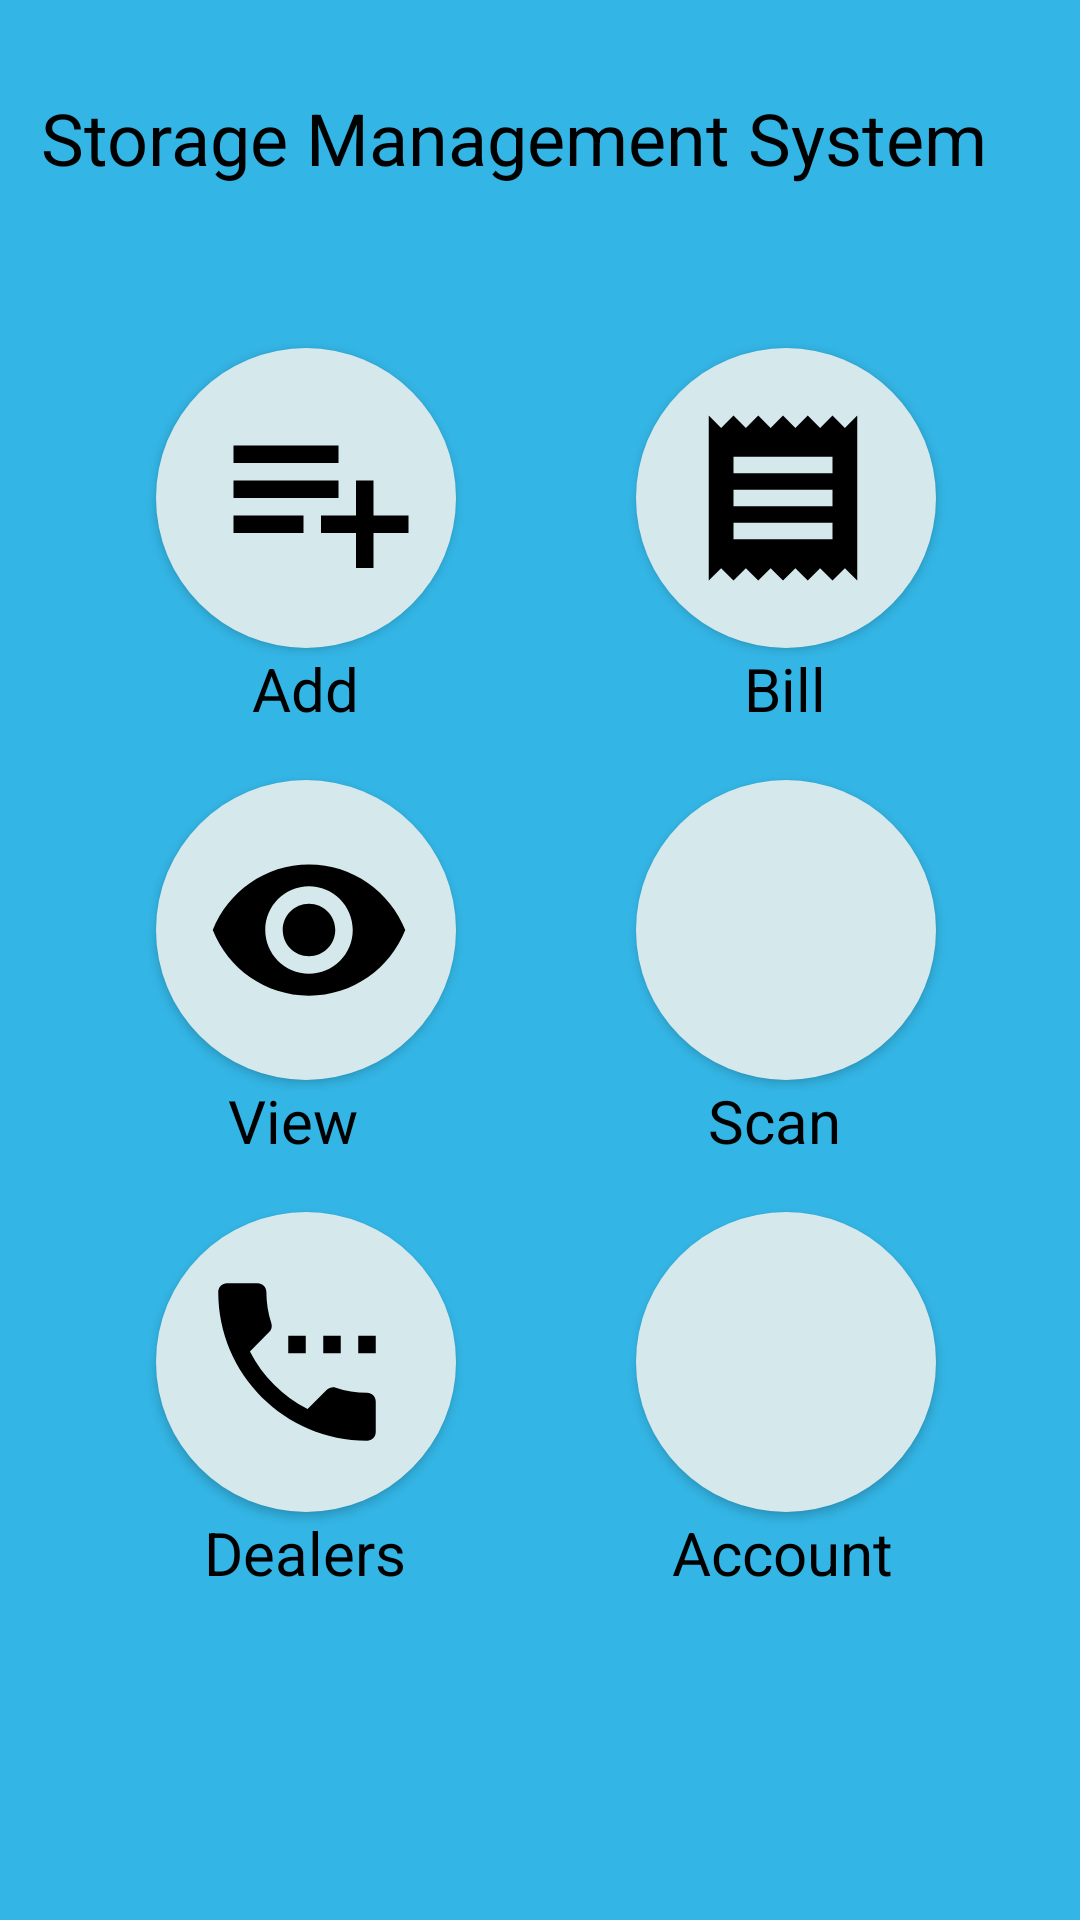

Layout XML and referenced resources for this Android screen:
<!-- AndroidManifest.xml: application theme AppTheme -->
<!-- res/layout/fragment_home.xml -->
<?xml version="1.0" encoding="utf-8"?>

<androidx.constraintlayout.widget.ConstraintLayout xmlns:android="http://schemas.android.com/apk/res/android"
    xmlns:app="http://schemas.android.com/apk/res-auto"
    xmlns:tools="http://schemas.android.com/tools"
    android:id="@+id/linearLayout"
    android:layout_width="match_parent"
    android:layout_height="match_parent"
    android:background="@android:color/holo_blue_light">

    <TextView
        android:id="@+id/textView"
        android:layout_width="321dp"
        android:layout_height="70dp"
        android:text="Storage Management System"
        android:textAlignment="center"
        android:textColor="@android:color/black"
        android:textSize="24sp"
        app:layout_constraintBottom_toBottomOf="parent"
        app:layout_constraintEnd_toEndOf="parent"
        app:layout_constraintHorizontal_bias="0.277"
        app:layout_constraintStart_toStartOf="parent"
        app:layout_constraintTop_toTopOf="parent"
        app:layout_constraintVertical_bias="0.052" />

    <Button
        android:id="@+id/add"
        android:layout_width="100dp"
        android:layout_height="100dp"
        android:layout_marginStart="52dp"
        android:layout_marginLeft="52dp"
        android:layout_marginTop="116dp"
        android:background="@drawable/round"
        android:drawableLeft="@drawable/ic_add"
        android:drawingCacheQuality="high"
        android:gravity="center_vertical|center_horizontal"
        android:paddingLeft="20dp"
        android:paddingRight="40dp"
        app:layout_constraintStart_toStartOf="parent"
        app:layout_constraintTop_toTopOf="parent" />

    <Button
        android:id="@+id/bill"
        android:layout_width="100dp"
        android:layout_height="100dp"
        android:layout_marginStart="212dp"
        android:layout_marginLeft="212dp"
        android:layout_marginTop="116dp"
        android:background="@drawable/round"
        android:drawableLeft="@drawable/ic_bill"
        android:drawingCacheQuality="high"
        android:gravity="center_vertical|center_horizontal"
        android:paddingLeft="16dp"
        android:paddingRight="40dp"
        app:layout_constraintStart_toStartOf="parent"
        app:layout_constraintTop_toTopOf="parent" />

    <Button
        android:id="@+id/view"
        android:layout_width="100dp"
        android:layout_height="100dp"
        android:layout_marginStart="52dp"
        android:layout_marginLeft="52dp"
        android:layout_marginTop="260dp"
        android:background="@drawable/round"
        android:drawableLeft="@drawable/ic_eye"
        android:drawingCacheQuality="high"
        android:gravity="center_vertical|center_horizontal"
        android:paddingLeft="16dp"
        android:paddingRight="40dp"
        app:layout_constraintStart_toStartOf="parent"
        app:layout_constraintTop_toTopOf="parent" />

    <Button
        android:id="@+id/account"
        android:layout_width="100dp"
        android:layout_height="100dp"
        android:layout_marginStart="212dp"
        android:layout_marginLeft="212dp"
        android:layout_marginTop="404dp"
        android:background="@drawable/round"
        android:drawableLeft="@drawable/ic_account"
        android:drawingCacheQuality="high"
        android:gravity="center_vertical|center_horizontal"
        android:paddingLeft="16dp"
        android:paddingRight="40dp"
        app:layout_constraintStart_toStartOf="parent"
        app:layout_constraintTop_toTopOf="parent" />

    <Button
        android:id="@+id/scan"
        android:layout_width="100dp"
        android:layout_height="100dp"
        android:layout_marginStart="212dp"
        android:layout_marginLeft="212dp"
        android:layout_marginTop="260dp"
        android:background="@drawable/round"
        android:drawableLeft="@drawable/ic_scan"
        android:drawingCacheQuality="high"
        android:gravity="center_vertical|center_horizontal"
        android:paddingLeft="16dp"
        android:paddingRight="40dp"
        app:layout_constraintStart_toStartOf="parent"
        app:layout_constraintTop_toTopOf="parent" />

    <Button
        android:id="@+id/dealers"
        android:layout_width="100dp"
        android:layout_height="100dp"
        android:layout_marginStart="52dp"
        android:layout_marginLeft="47dp"
        android:layout_marginTop="404dp"
        android:background="@drawable/round"
        android:drawableLeft="@drawable/ic_dealers"
        android:drawingCacheQuality="high"
        android:gravity="center_vertical|center_horizontal"
        android:paddingLeft="12dp"
        android:paddingRight="40dp"
        app:layout_constraintStart_toStartOf="parent"
        app:layout_constraintTop_toTopOf="parent" />

    <TextView
        android:id="@+id/textView2"
        android:layout_width="wrap_content"
        android:layout_height="wrap_content"
        android:layout_marginStart="84dp"
        android:layout_marginLeft="84dp"
        android:layout_marginTop="216dp"
        android:text="Add "
        android:textAlignment="center"
        android:textColor="@android:color/black"
        android:textSize="20dp"
        app:layout_constraintStart_toStartOf="parent"
        app:layout_constraintTop_toTopOf="parent" />

    <TextView
        android:id="@+id/textView3"
        android:layout_width="wrap_content"
        android:layout_height="wrap_content"
        android:layout_marginStart="248dp"
        android:layout_marginLeft="248dp"
        android:layout_marginTop="216dp"
        android:text="Bill "
        android:textAlignment="center"
        android:textColor="@android:color/black"
        android:textSize="20dp"
        app:layout_constraintStart_toStartOf="parent"
        app:layout_constraintTop_toTopOf="parent" />

    <TextView
        android:id="@+id/textView4"
        android:layout_width="wrap_content"
        android:layout_height="wrap_content"
        android:layout_marginStart="76dp"
        android:layout_marginLeft="76dp"
        android:layout_marginTop="360dp"
        android:text="View "
        android:textAlignment="center"
        android:textColor="@android:color/black"
        android:textSize="20dp"
        app:layout_constraintStart_toStartOf="parent"
        app:layout_constraintTop_toTopOf="parent" />

    <TextView
        android:id="@+id/textView7"
        android:layout_width="wrap_content"
        android:layout_height="wrap_content"
        android:layout_marginStart="236dp"
        android:layout_marginLeft="236dp"
        android:layout_marginTop="360dp"
        android:text="Scan "
        android:textAlignment="center"
        android:textColor="@android:color/black"
        android:textSize="20dp"
        app:layout_constraintStart_toStartOf="parent"
        app:layout_constraintTop_toTopOf="parent" />

    <TextView
        android:id="@+id/textView8"
        android:layout_width="wrap_content"
        android:layout_height="wrap_content"
        android:layout_marginStart="68dp"
        android:layout_marginLeft="68dp"
        android:layout_marginTop="504dp"
        android:text="Dealers"
        android:textAlignment="center"
        android:textColor="@android:color/black"
        android:textSize="20dp"
        app:layout_constraintStart_toStartOf="parent"
        app:layout_constraintTop_toTopOf="parent" />

    <TextView
        android:id="@+id/textView9"
        android:layout_width="wrap_content"
        android:layout_height="wrap_content"
        android:layout_marginStart="224dp"
        android:layout_marginLeft="224dp"
        android:layout_marginTop="504dp"
        android:text="Account "
        android:textAlignment="center"
        android:textColor="@android:color/black"
        android:textSize="20dp"
        app:layout_constraintStart_toStartOf="parent"
        app:layout_constraintTop_toTopOf="parent" />


</androidx.constraintlayout.widget.ConstraintLayout>
<!-- resources referenced by this layout -->
<resources>
  <!-- drawable ic_add (drawable) -->
  <vector xmlns:android="http://schemas.android.com/apk/res/android"
          android:width="70dp"
          android:height="70dp"
          android:viewportWidth="24.0"
          android:viewportHeight="24.0">
      <path
          android:fillColor="#FF000000"
          android:pathData="M14,10L2,10v2h12v-2zM14,6L2,6v2h12L14,6zM18,14v-4h-2v4h-4v2h4v4h2v-4h4v-2h-4zM2,16h8v-2L2,14v2z"/>
  </vector>
  <!-- drawable ic_bill (drawable) -->
  <vector xmlns:android="http://schemas.android.com/apk/res/android"
          android:width="66dp"
          android:height="66dp"
          android:viewportWidth="24.0"
          android:viewportHeight="24.0">
      <path
          android:fillColor="#FF000000"
          android:pathData="M18,17L6,17v-2h12v2zM18,13L6,13v-2h12v2zM18,9L6,9L6,7h12v2zM3,22l1.5,-1.5L6,22l1.5,-1.5L9,22l1.5,-1.5L12,22l1.5,-1.5L15,22l1.5,-1.5L18,22l1.5,-1.5L21,22L21,2l-1.5,1.5L18,2l-1.5,1.5L15,2l-1.5,1.5L12,2l-1.5,1.5L9,2 7.5,3.5 6,2 4.5,3.5 3,2v20z"/>
  </vector>
  <!-- drawable ic_dealers (drawable) -->
  <vector xmlns:android="http://schemas.android.com/apk/res/android"
          android:width="70dp"
          android:height="70dp"
          android:viewportWidth="24.0"
          android:viewportHeight="24.0">
      <path
          android:fillColor="#FF000000"
          android:pathData="M13,9h-2v2h2L13,9zM17,9h-2v2h2L17,9zM20,15.5c-1.25,0 -2.45,-0.2 -3.57,-0.57 -0.35,-0.11 -0.74,-0.03 -1.02,0.24l-2.2,2.2c-2.83,-1.44 -5.15,-3.75 -6.59,-6.58l2.2,-2.21c0.28,-0.27 0.36,-0.66 0.25,-1.01C8.7,6.45 8.5,5.25 8.5,4c0,-0.55 -0.45,-1 -1,-1L4,3c-0.55,0 -1,0.45 -1,1 0,9.39 7.61,17 17,17 0.55,0 1,-0.45 1,-1v-3.5c0,-0.55 -0.45,-1 -1,-1zM19,9v2h2L21,9h-2z"/>
  </vector>
  <!-- drawable ic_eye (drawable) -->
  <vector xmlns:android="http://schemas.android.com/apk/res/android"
          android:width="70dp"
          android:height="70dp"
          android:viewportWidth="24.0"
          android:viewportHeight="24.0">
      <path
          android:fillColor="#FF000000"
          android:pathData="M12,4.5C7,4.5 2.73,7.61 1,12c1.73,4.39 6,7.5 11,7.5s9.27,-3.11 11,-7.5c-1.73,-4.39 -6,-7.5 -11,-7.5zM12,17c-2.76,0 -5,-2.24 -5,-5s2.24,-5 5,-5 5,2.24 5,5 -2.24,5 -5,5zM12,9c-1.66,0 -3,1.34 -3,3s1.34,3 3,3 3,-1.34 3,-3 -1.34,-3 -3,-3z"/>
  </vector>
  <!-- drawable round (drawable) -->
  <?xml version="1.0" encoding="utf-8"?>
  
  <selector xmlns:android="http://schemas.android.com/apk/res/android">
      <item android:state_pressed="false">
          <shape android:shape="oval">
              <solid android:color="#D5E8EC"/>
          </shape>
      </item>
      <item android:state_pressed="true">
          <shape android:shape="oval">
              <solid android:color="#c20586"/>
          </shape>
      </item>
  </selector>
</resources>
